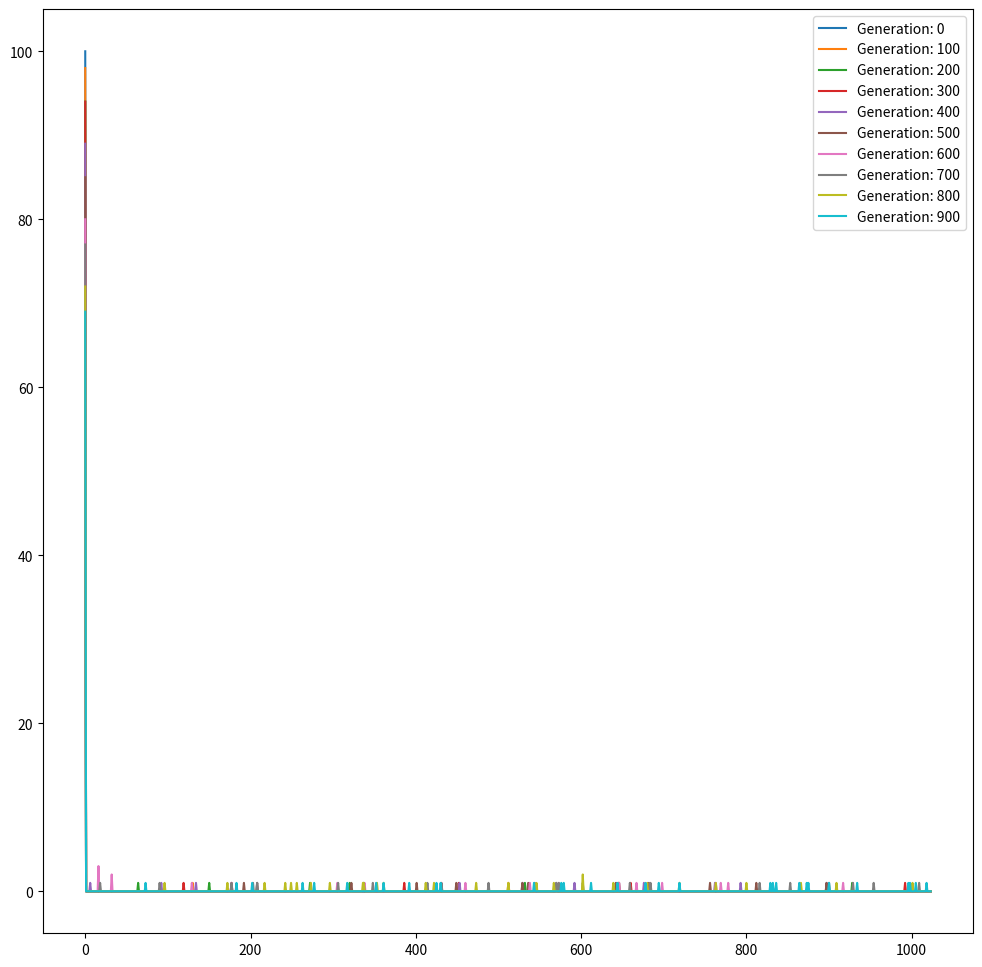

Source code (Python):
# Copyright (C) 2022 Greenweaves Software Limited

# Permission is hereby granted, free of charge, to any person obtaining a copy
# of this software and associated documentation files (the "Software"), to deal
# in the Software without restriction, including without limitation the rights
# to use, copy, modify, merge, publish, distribute, sublicense, and/or sell
# copies of the Software, and to permit persons to whom the Software is
# furnished to do so, subject to the following conditions:

# The above copyright notice and this permission notice shall be included in all
# copies or substantial portions of the Software.

# THE SOFTWARE IS PROVIDED "AS IS", WITHOUT WARRANTY OF ANY KIND, EXPRESS OR
# IMPLIED, INCLUDING BUT NOT LIMITED TO THE WARRANTIES OF MERCHANTABILITY,
# FITNESS FOR A PARTICULAR PURPOSE AND NONINFRINGEMENT. IN NO EVENT SHALL THE
# AUTHORS OR COPYRIGHT HOLDERS BE LIABLE FOR ANY CLAIM, DAMAGES OR OTHER
# LIABILITY, WHETHER IN AN ACTION OF CONTRACT, TORT OR OTHERWISE, ARISING FROM,
# OUT OF OR IN CONNECTION WITH THE SOFTWARE OR THE USE OR OTHER DEALINGS IN THE
# SOFTWARE.

from matplotlib.pyplot import figure, legend, plot, show
from numpy import zeros
from numpy.random import default_rng



M                  = 10
N                  = 2**M
population_size    = 100
mutation_frequency = 0.05
K                  = 1000
freq               = 100

def get_neighbours(n):
    def copy_with_flip(i,j):
        return 1-Bitstring[j] if i==j else Bitstring[j]
    def mutate_string(i):
        return [copy_with_flip(i,j) for j in range(M)]
    Bitstring = []
    for i in range(M):
        n,remainder = divmod(n,2)
        Bitstring.append(remainder)
    return [mutate_string(i) for i in range(M)]

def bits_to_int(bits):
    total = 0
    for i in range(len(bits)):
        total = 2* total + bits[-1-i]
    return total

if __name__=='__main__':
    figure(figsize=(12,12))
    rng        = default_rng()
    Counts     = zeros(N)
    Counts[0]  = population_size
    Neighbours = [get_neighbours(n) for n in range(N)]
    for k in range(K):
        Counts_next = zeros(N)
        for i in range(N):
            if Counts[i]==0: continue
            if rng.random()<mutation_frequency:
                bit_to_flip = rng.integers(0,M)
                replacement = Neighbours[i][bit_to_flip]
                index = bits_to_int(replacement)
                Counts_next[i] += Counts[i]-1
                Counts_next[index] += 1
            else:
                Counts_next[i] += Counts[i]
        Counts = Counts_next
        if k%freq == 0:
            plot(Counts,label=f'Generation: {k}')

    legend()
    show()
